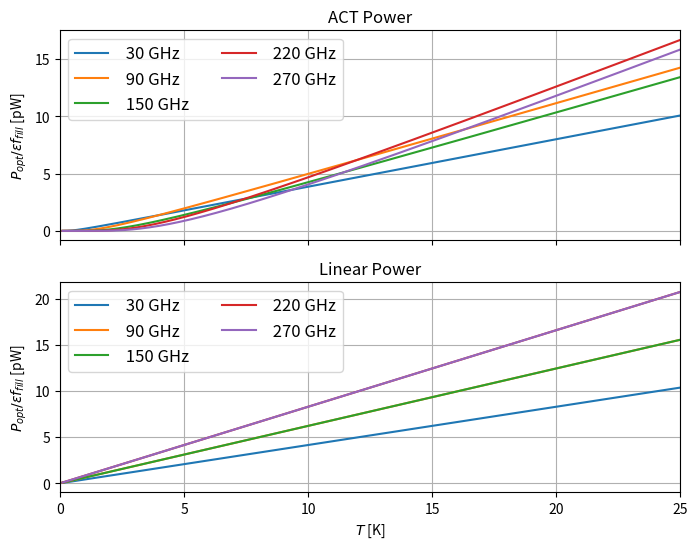

The script that saved this image: (Note: this script raises an exception after producing the figure.)
# -*- coding: utf-8 -*-
"""
Created on Wed Oct 24 12:23:04 2018

[redacted]
"""

import numpy as np
import scipy.integrate as integrate
import matplotlib.pyplot as plt

## define constants
h = 6.6261e-34
k = 1.3806e-23

##define data
# define midbands and bandwidths
bands = np.array([[30,30], [90, 45], [150, 45], [220, 60], [270, 60]])
bands = bands * 1e9

#define T
Ts = np.arange(.1, 25 + .1, .1)

## define functions
def old_power_integrand(v, f, T):
    return f(v) * h * v / (np.exp(h * v / (k * T)) - 1)
    
def old_power(f, T, cap = 1e12, lims = None):
    if lims is not None:
        res = integrate.quad(old_power_integrand, *lims, args = (f, T))
        if res [1] / res[0] > 1e-3:
            raise ValueError("Integration error > 1e-3")
        return res[0]
    else:
        res = integrate.quad(old_power_integrand, 0, cap, args = (f, T))
        if res [1] / res[0] > 1e-3:
            raise ValueError("Integration error > 1e-3")
        return res[0]
    
def simple_power(f, T, cap = 1e12, lims = None):
    if lims is not None:
        res = integrate.quad(f, *lims)
        if res [1] / res[0] > 1e-3:
            raise ValueError("Integration error > 1e-3")
        return (k * T) * res[0]
    else:
        res = integrate.quad(f, 0, cap)
        if res [1] / res[0] > 1e-3:
            raise ValueError("Integration error > 1e-3")
        return (k * T) * res[0]
    
def f_tophat(v1, v2):
    def f(v):
        return (v1 <= v) * (v <= v2)
    return f, v1, v2
    
##main loop
out = np.zeros((len(Ts), len(bands), 3))

for i in range(len(Ts)):
    for j in range(len(bands)):
                
        f_res = f_tophat(bands[j, 0] - bands[j, 1]/2, bands[j, 0] + bands[j, 1]/2)
        f = f_res[0]     
        v1 = f_res[1]
        v2 = f_res[2]
        
        out[i, j, 0] = old_power(f, Ts[i], lims = (v1, v2)) * 1e12
        out[i, j, 1] = simple_power(f, Ts[i], lims = (v1, v2)) * 1e12
        out[i, j, 2] = out[i, j, 0] / out[i, j ,1] 
        
##plot
#figure 1, act power vs. linear power
fig, ax = plt.subplots(nrows = 2, ncols = 1, sharex = True, figsize = (8, 6))        
for j in range(len(bands)):
    ax[0].plot(Ts, out[:, j, 0], label = "{0: .0f} GHz".format(bands[j][0] / 1e9))
    ax[1].plot(Ts, out[:, j, 1], label = "{0: .0f} GHz".format(bands[j][0] / 1e9))

ax[0].legend(ncol = 2, fontsize = 12, loc = 2)
ax[0].set_title("ACT Power")
ax[0].set_ylabel("$P_{opt}/\epsilon f_{fill}$ [pW]")
ax[0].grid()

ax[1].legend(ncol = 2, fontsize = 12, loc = 2)
ax[1].set_title("Linear Power")
ax[1].set_ylabel("$P_{opt}/\epsilon f_{fill}$ [pW]")
ax[1].grid()

ax[1].set_xlabel("$T$ [K]")
ax[1].set_xlim(left = 0, right = 25)
fig.savefig("../../Figures/Optical/Power_Abs", bbox_inches = "tight")

#figure 2, ratio of act power to linear power
fig, ax = plt.subplots(figsize = (8, 6))
for j in range(len(bands)):
    ax.plot(Ts, out[:, j, 2], label = "{0: .0f} GHz".format(bands[j][0] / 1e9))

ax.legend(ncol = 2, fontsize = 12, loc = 4)
ax.set_title("ACT Power / Linear Power")
ax.set_xlabel("$T$ [K]")
ax.set_ylabel("[a.u.]")
ax.grid()
ax.set_xlim(left = 0, right = 25)

fig.savefig("../../Figures/Optical/Power_Rel", bbox_inches = "tight")



        
        
        
    
       